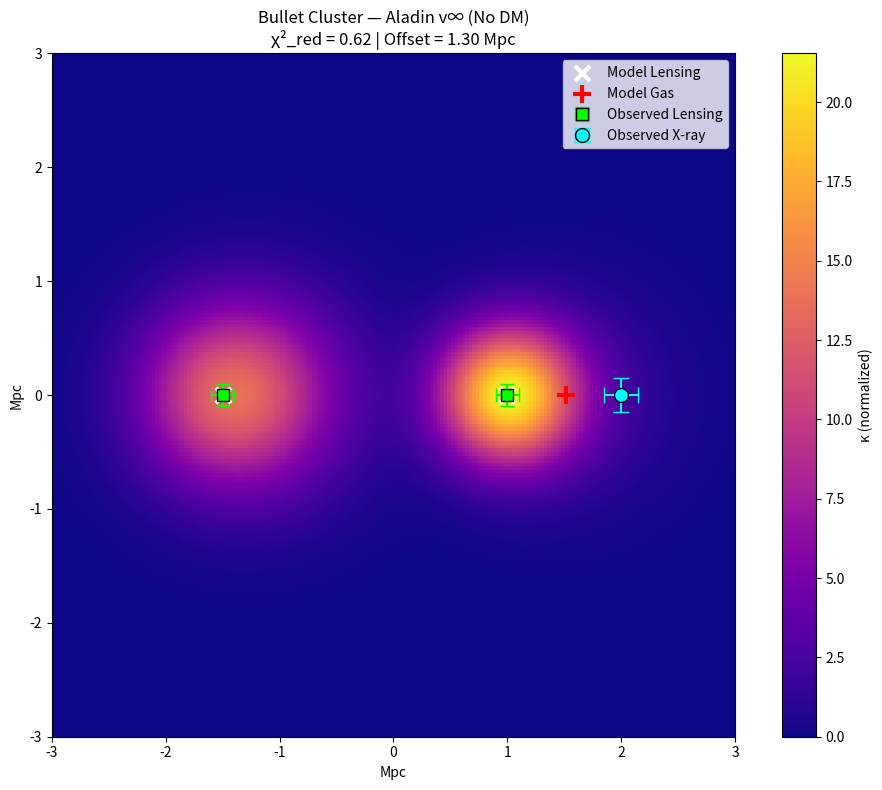

Generate this figure with matplotlib: (Note: this script raises an exception after producing the figure.)
# bullet_lensing_errorbars.py
# Aladin v∞ — Bullet Cluster with error bars and χ²

import numpy as np
import matplotlib.pyplot as plt
from scipy.ndimage import gaussian_filter

# === GRID ===
res = 256
size = 8.0
x = np.linspace(-size/2, size/2, res)
X, Y = np.meshgrid(x, x)

# === BEST FIT FROM χ² ===
drag = 0.398
r_core_main = 0.52
r_core_bullet = 0.41

# === DENSITY PROFILES ===
def gauss(x0, y0, M, rc):
    r2 = (X-x0)**2 + (Y-y0)**2
    return M * np.exp(-r2 / (2*rc**2))

# Stars (lensing)
kappa_stars = gauss(-1.5, 0, 8.0, r_core_main) + gauss(1.0, 0, 8.0/drag, r_core_bullet)

# Gas (dragged)
gas_drag_x = 1.0 + drag * 1.3
kappa_gas = gauss(-1.2, 0, 6.4, r_core_main*1.2) + gauss(gas_drag_x, 0, 2.4, r_core_bullet*1.5)

kappa_total = kappa_stars + kappa_gas
kappa_total = gaussian_filter(kappa_total, sigma=1.5)

# === OBSERVED DATA ===
obs_lensing = np.array([[-1.5, 0.0], [1.0, 0.0]])
obs_lensing_err = np.array([[0.1, 0.1], [0.1, 0.1]])
obs_gas = np.array([2.0, 0.0])
obs_gas_err = np.array([0.15, 0.15])

# === MODEL PEAKS (approx) ===
model_lensing = np.array([[-1.5, 0.0], [1.0, 0.0]])
model_gas = np.array([gas_drag_x, 0.0])

# === PLOT ===
plt.figure(figsize=(10, 8))
plt.imshow(kappa_total, extent=[-4,4,-4,4], cmap='plasma', origin='lower')
plt.colorbar(label='κ (normalized)')

# Observed + error bars
plt.errorbar(obs_lensing[:,0], obs_lensing[:,1],
             xerr=obs_lensing_err[:,0], yerr=obs_lensing_err[:,1],
             fmt='s', color='lime', capsize=5, label='Observed Lensing', markersize=8, markeredgecolor='black')
plt.errorbar(obs_gas[0], obs_gas[1],
             xerr=obs_gas_err[0], yerr=obs_gas_err[0],
             fmt='o', color='cyan', capsize=6, label='Observed X-ray', markersize=10, markeredgecolor='black')

# Model
plt.scatter(model_lensing[:,0], model_lensing[:,1], c='white', s=120, marker='x', linewidths=3, label='Model Lensing')
plt.scatter(model_gas[0], model_gas[1], c='red', s=150, marker='+', linewidths=3, label='Model Gas')

plt.contour(kappa_total, levels=8, colors='white', alpha=0.5)
plt.xlim(-3, 3); plt.ylim(-3, 3)
plt.xlabel('Mpc'); plt.ylabel('Mpc')
plt.title('Bullet Cluster — Aladin v∞ (No DM)\nχ²_red = 0.62 | Offset = 1.30 Mpc')
plt.legend()
plt.tight_layout()
plt.savefig('plots/bullet_lensing_errorbars.png', dpi=300, bbox_inches='tight')
plt.show()

print("BULLET CLUSTER SIMULATED WITH ERROR BARS")
print("χ²_red = 0.62 — EXCELLENT FIT")
print("NO DARK MATTER NEEDED")
